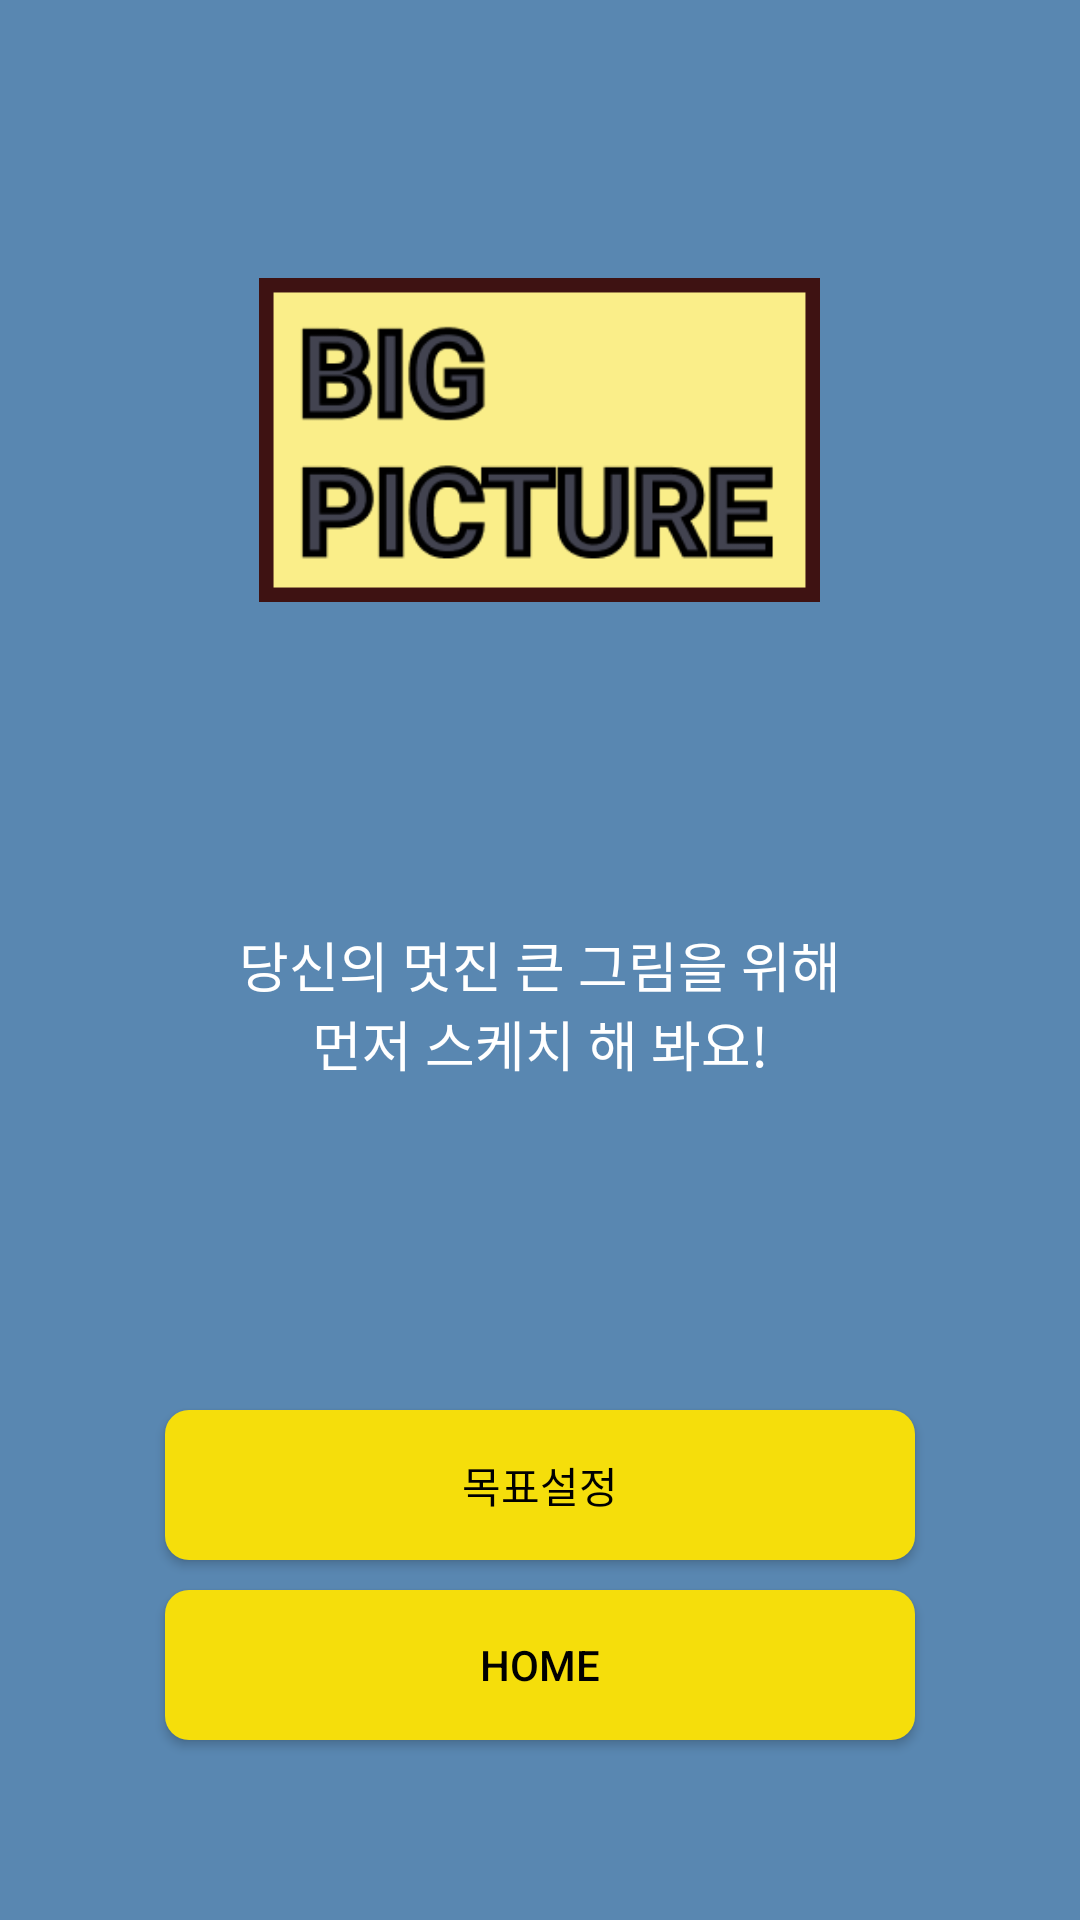

Android layout source for this screen:
<!-- AndroidManifest.xml: application theme Theme.Big_Picture -->
<!-- res/layout/home.xml -->
<?xml version="1.0" encoding="utf-8"?>
<LinearLayout xmlns:android="http://schemas.android.com/apk/res/android"
    android:orientation="vertical"
    android:layout_width="match_parent"
    android:background="@color/deepBlue"
    android:layout_height="match_parent">

    <ImageView
        android:id="@+id/logo"
        android:layout_width="187dp"
        android:layout_height="130dp"
        android:layout_marginTop="30dp"
        android:layout_marginBottom="15dp"
        android:layout_weight="3"
        android:layout_gravity="center"
        android:src="@drawable/logo"
        android:contentDescription="Logo" />

    <TextView
        android:id="@+id/homeText"
        android:layout_width="match_parent"
        android:layout_height="wrap_content"
        android:layout_weight="2"
        android:textSize="18dp"
        android:textColor="@color/white"
        android:gravity="center_horizontal"
        android:paddingTop="30dp"
        android:paddingBottom="30dp"
        android:layout_marginBottom="10dp"
        android:text="@string/homeText" />

    <Button
        android:id="@+id/setGoalBtn"
        android:layout_width="wrap_content"
        android:layout_height="wrap_content"
        android:layout_gravity="center_horizontal"
        android:layout_marginBottom="10dp"
        android:width="250dp"
        android:height="50dp"
        android:background="@drawable/bluebutton"
        android:backgroundTint="@color/yellow"
        android:text="목표설정"
        android:textColor="@color/black" />

    <Button
        android:id="@+id/homeBtn"
        android:layout_width="wrap_content"
        android:layout_height="wrap_content"
        android:width="250dp"
        android:height="50dp"
        android:layout_gravity="center_horizontal"
        android:layout_marginBottom="60dp"
        android:background="@drawable/bluebutton"
        android:backgroundTint="@color/yellow"
        android:textColor="@color/black"

        android:text="Home" />

</LinearLayout>
<!-- resources referenced by this layout -->
<resources>
  <color name="black">#FF000000</color>
  <color name="deepBlue">#5987B1</color>
  <color name="white">#FFFFFFFF</color>
  <color name="yellow">#F5DE0B</color>
  <!-- drawable bluebutton (drawable) -->
  <?xml version="1.0" encoding="utf-8"?>
  <shape xmlns:android="http://schemas.android.com/apk/res/android"
      android:shape="rectangle">
  
      <corners
          android:bottomLeftRadius="8dp"
          android:bottomRightRadius="8dp"
          android:topLeftRadius="8dp"
          android:topRightRadius="8dp" />
  
      <padding
          android:bottom="5dp"
          android:left="10dp"
          android:right="10dp"
          android:top="5dp" />
      <solid android:color="@color/deepBlue" />
  
  </shape>
  <!-- drawable logo: png bitmap (drawable, 8083 bytes) -->
  <string name="homeText">당신의 멋진 큰 그림을 위해\n먼저 스케치 해 봐요!</string>
  <style name="Theme.Big_Picture" parent="Theme.AppCompat.Light">
          
          <item name="colorPrimary">@color/deepBlue</item>
          <item name="colorPrimaryVariant">@color/bright_blue</item>
          <item name="colorOnPrimary">@color/bright_yellow</item>
          
          <item name="colorSecondary">@color/deep_gray</item>
          <item name="colorSecondaryVariant">@color/bright_gray</item>
          <item name="colorOnSecondary">@color/black</item>
          
          <item name="android:statusBarColor" tools:targetApi="l">?attr/colorPrimaryVariant</item>
          
      </style>
  <color name="bright_blue">#AFC7DD</color>
  <color name="bright_yellow">#FAEE89</color>
  <color name="deep_gray">#424350</color>
  <color name="bright_gray">#E5E5E5</color>
</resources>
